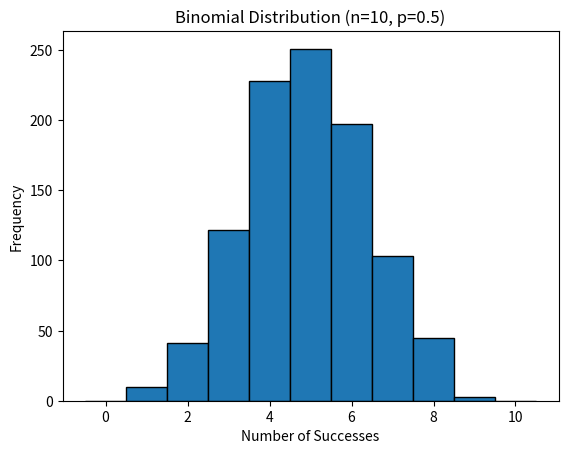
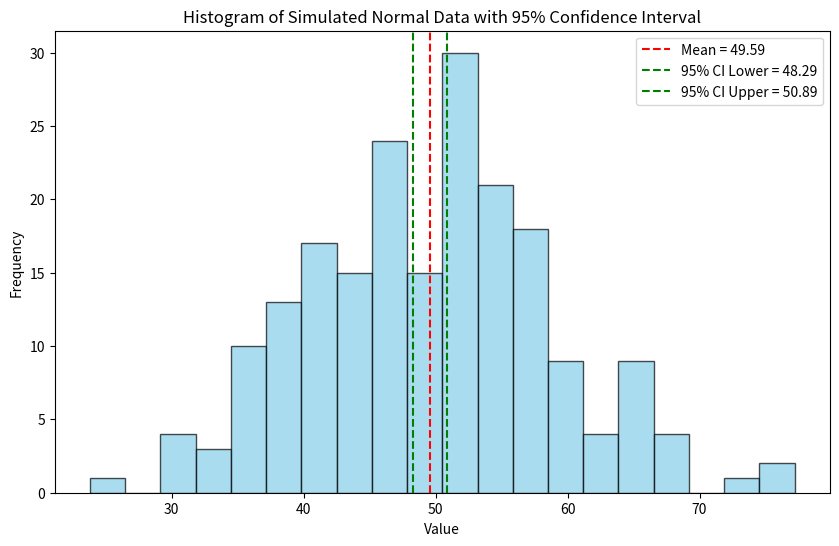
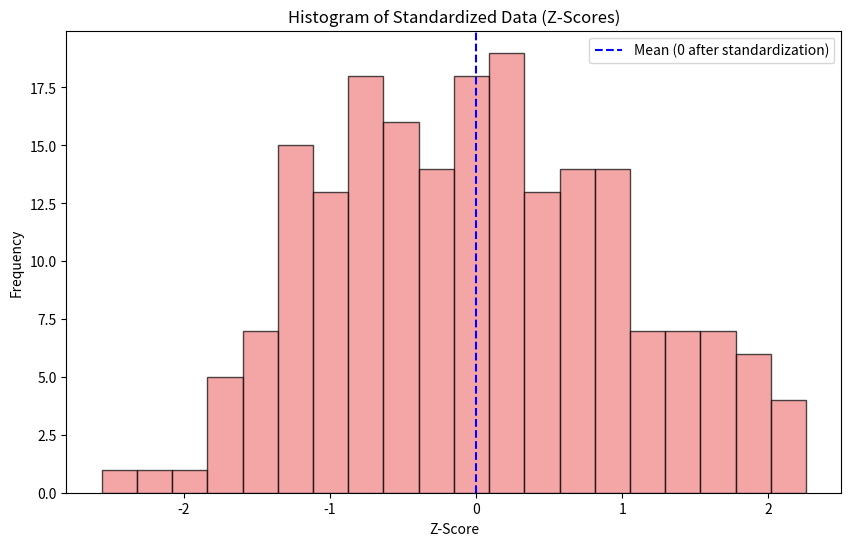

Reproduce these figures in Python, in order.
import numpy as np
import matplotlib.pyplot as plt

# Parameters
n = 10   # number of trials
p = 0.5  # probability of success
size = 1000  # number of samples

# Generate binomial distribution
data = np.random.binomial(n, p, size)

# Plot histogram
plt.hist(data, bins=range(n+2), edgecolor='black', align='left')
plt.title("Binomial Distribution (n=10, p=0.5)")
plt.xlabel("Number of Successes")
plt.ylabel("Frequency")
plt.show()


import numpy as np
from scipy.stats import norm

# Sample data
sample_data = [49.1, 50.2, 51.0, 48.7, 50.5, 49.8, 50.3, 50.7, 50.2, 49.6,
               50.1, 49.9, 50.8, 50.4, 48.9, 50.6, 50.0, 49.7, 50.2, 49.5,
               50.1, 50.3, 50.4, 50.5, 50.0, 50.7, 49.3, 49.8, 50.2, 50.9,
               50.3, 50.4, 50.0, 49.7, 50.5, 49.9]

# Hypothesized population mean
mu_0 = 50

# Compute sample statistics
sample_mean = np.mean(sample_data)
sample_std = np.std(sample_data, ddof=1)  # sample standard deviation
n = len(sample_data)

# Standard error
se = sample_std / np.sqrt(n)

# Z statistic
z = (sample_mean - mu_0) / se

# Two-tailed p-value
p_value = 2 * (1 - norm.cdf(abs(z)))

# Print results
print("Sample Mean:", round(sample_mean, 3))
print("Sample Std Dev:", round(sample_std, 3))
print("Z-statistic:", round(z, 3))
print("p-value:", round(p_value, 4))

# Decision
alpha = 0.05
if p_value < alpha:
    print("Reject the Null Hypothesis (H0).")
else:
    print("Fail to Reject the Null Hypothesis (H0).")


import numpy as np
import matplotlib.pyplot as plt
from scipy import stats

# Step 1: Simulate data from a normal distribution
np.random.seed(42)  # for reproducibility
data = np.random.normal(loc=50, scale=10, size=200)  # mean=50, std=10, sample size=200

# Step 2: Calculate sample statistics
sample_mean = np.mean(data)
sample_std = np.std(data, ddof=1)  # sample standard deviation
n = len(data)

# Step 3: Compute 95% confidence interval for the mean
confidence = 0.95
alpha = 1 - confidence
t_critical = stats.t.ppf(1 - alpha/2, df=n-1)  # t-critical value

margin_of_error = t_critical * (sample_std / np.sqrt(n))
ci_lower = sample_mean - margin_of_error
ci_upper = sample_mean + margin_of_error

print(f"Sample Mean: {sample_mean:.2f}")
print(f"95% Confidence Interval: ({ci_lower:.2f}, {ci_upper:.2f})")

# Step 4: Plot the data
plt.figure(figsize=(10,6))
plt.hist(data, bins=20, color='skyblue', edgecolor='black', alpha=0.7)
plt.axvline(sample_mean, color='red', linestyle='--', label=f"Mean = {sample_mean:.2f}")
plt.axvline(ci_lower, color='green', linestyle='--', label=f"95% CI Lower = {ci_lower:.2f}")
plt.axvline(ci_upper, color='green', linestyle='--', label=f"95% CI Upper = {ci_upper:.2f}")

plt.title("Histogram of Simulated Normal Data with 95% Confidence Interval")
plt.xlabel("Value")
plt.ylabel("Frequency")
plt.legend()
plt.show()


import numpy as np
import matplotlib.pyplot as plt

# Function to calculate Z-scores
def calculate_z_scores(data):
    mean = np.mean(data)
    std = np.std(data, ddof=1)  # sample std deviation
    z_scores = (data - mean) / std
    return z_scores

# Example dataset (you can replace this with your own)
np.random.seed(0)
data = np.random.normal(loc=100, scale=15, size=200)  # mean=100, std=15

# Calculate Z-scores
z_scores = calculate_z_scores(data)

# Print some results
print(f"Original Mean: {np.mean(data):.2f}, Original Std Dev: {np.std(data, ddof=1):.2f}")
print(f"Z-Scores Mean: {np.mean(z_scores):.2f}, Std Dev: {np.std(z_scores, ddof=1):.2f}")

# Visualize standardized data
plt.figure(figsize=(10,6))
plt.hist(z_scores, bins=20, color='lightcoral', edgecolor='black', alpha=0.7)
plt.axvline(0, color='blue', linestyle='--', label="Mean (0 after standardization)")
plt.title("Histogram of Standardized Data (Z-Scores)")
plt.xlabel("Z-Score")
plt.ylabel("Frequency")
plt.legend()
plt.show()
